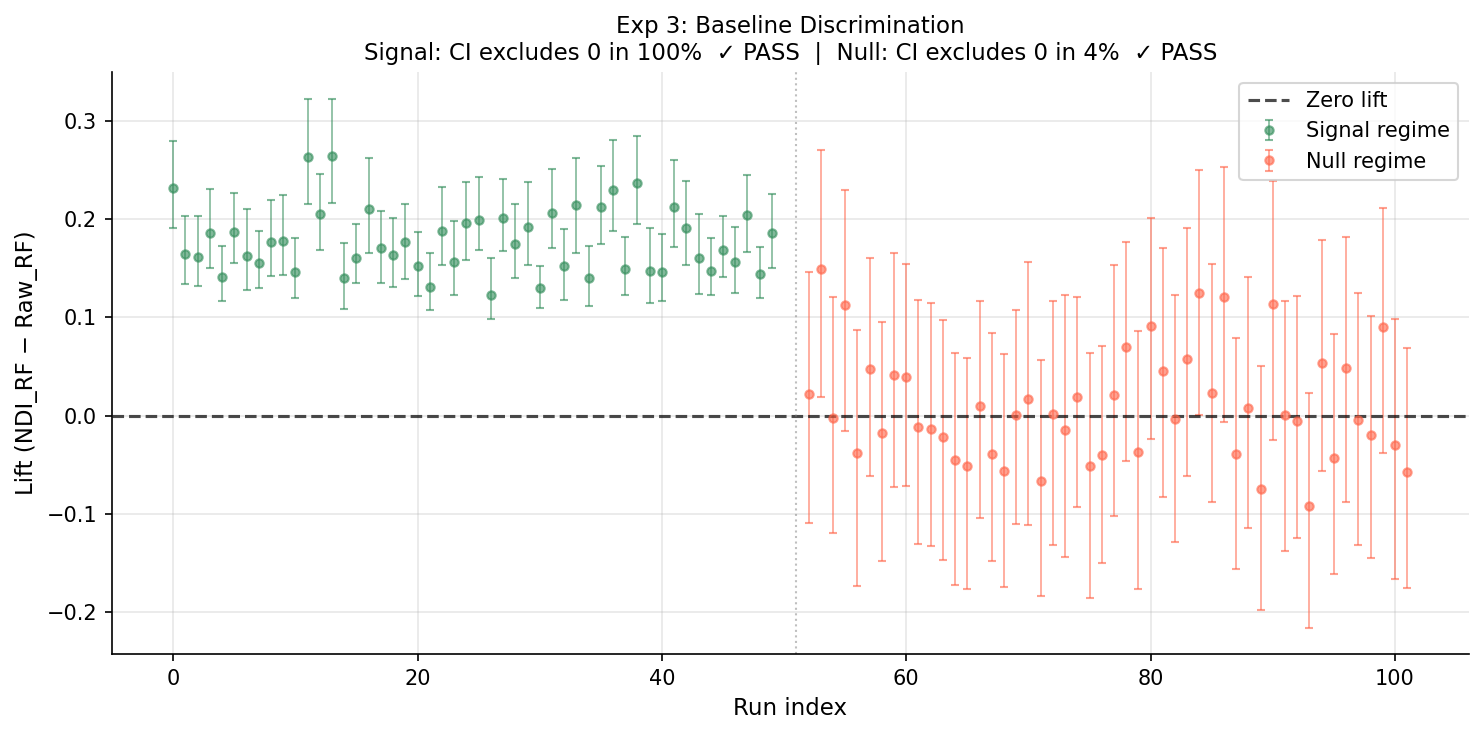

The table this chart was drawn from, first rows:
run, regime, lift, ci_lo, ci_hi
0, signal, 0.231, 0.1906, 0.2795
1, signal, 0.1647, 0.1336, 0.2034
2, signal, 0.1614, 0.1313, 0.2027
3, signal, 0.1855, 0.1498, 0.2304
4, signal, 0.1407, 0.1161, 0.173
5, signal, 0.1866, 0.1556, 0.226
6, signal, 0.1621, 0.1276, 0.2097
7, signal, 0.1555, 0.1294, 0.1882
8, signal, 0.1765, 0.1422, 0.2192
9, signal, 0.1773, 0.1428, 0.2247
10, signal, 0.1463, 0.1193, 0.181
11, signal, 0.2628, 0.2156, 0.322
12, signal, 0.2051, 0.1683, 0.2461
13, signal, 0.2638, 0.216, 0.3224
14, signal, 0.1404, 0.1086, 0.1751
15, signal, 0.1606, 0.1353, 0.1944
16, signal, 0.2102, 0.1657, 0.2621
17, signal, 0.1702, 0.1345, 0.2083
18, signal, 0.163, 0.1311, 0.2007
19, signal, 0.1762, 0.1384, 0.2147
20, signal, 0.1519, 0.1221, 0.1869
21, signal, 0.1307, 0.1072, 0.1651
22, signal, 0.1876, 0.1528, 0.2322
23, signal, 0.1566, 0.1232, 0.1981
24, signal, 0.1963, 0.1578, 0.2373
25, signal, 0.1993, 0.1684, 0.2429
26, signal, 0.1231, 0.098, 0.1602
27, signal, 0.2008, 0.1676, 0.2402
28, signal, 0.1743, 0.1398, 0.2155
29, signal, 0.1914, 0.1528, 0.2372
30, signal, 0.1297, 0.1094, 0.1524
31, signal, 0.2056, 0.1704, 0.251
32, signal, 0.1522, 0.1177, 0.1898
33, signal, 0.2144, 0.1656, 0.2624
34, signal, 0.1398, 0.1117, 0.1726
35, signal, 0.212, 0.1745, 0.2539
36, signal, 0.2298, 0.1882, 0.2802
37, signal, 0.1491, 0.1229, 0.1813
38, signal, 0.2361, 0.1951, 0.2843
39, signal, 0.147, 0.1147, 0.1913
40, signal, 0.1462, 0.117, 0.1843
41, signal, 0.2123, 0.1717, 0.2596
42, signal, 0.1906, 0.153, 0.2382
43, signal, 0.1598, 0.1241, 0.205
44, signal, 0.1466, 0.1229, 0.181
45, signal, 0.1684, 0.1412, 0.2031
46, signal, 0.1566, 0.1243, 0.1915
47, signal, 0.204, 0.1661, 0.2444
48, signal, 0.1438, 0.1194, 0.1712
49, signal, 0.1857, 0.1498, 0.2252
0, null, 0.02206, -0.1087, 0.1458
1, null, 0.1491, 0.01932, 0.2702
2, null, -0.00188, -0.1192, 0.1209
3, null, 0.1121, -0.01532, 0.229
4, null, -0.03838, -0.1735, 0.08746
5, null, 0.04744, -0.06166, 0.1606
6, null, -0.01766, -0.148, 0.09502
7, null, 0.04124, -0.0725, 0.1651
8, null, 0.03941, -0.07153, 0.1538
9, null, -0.01118, -0.1309, 0.1172
... 40 more rows
